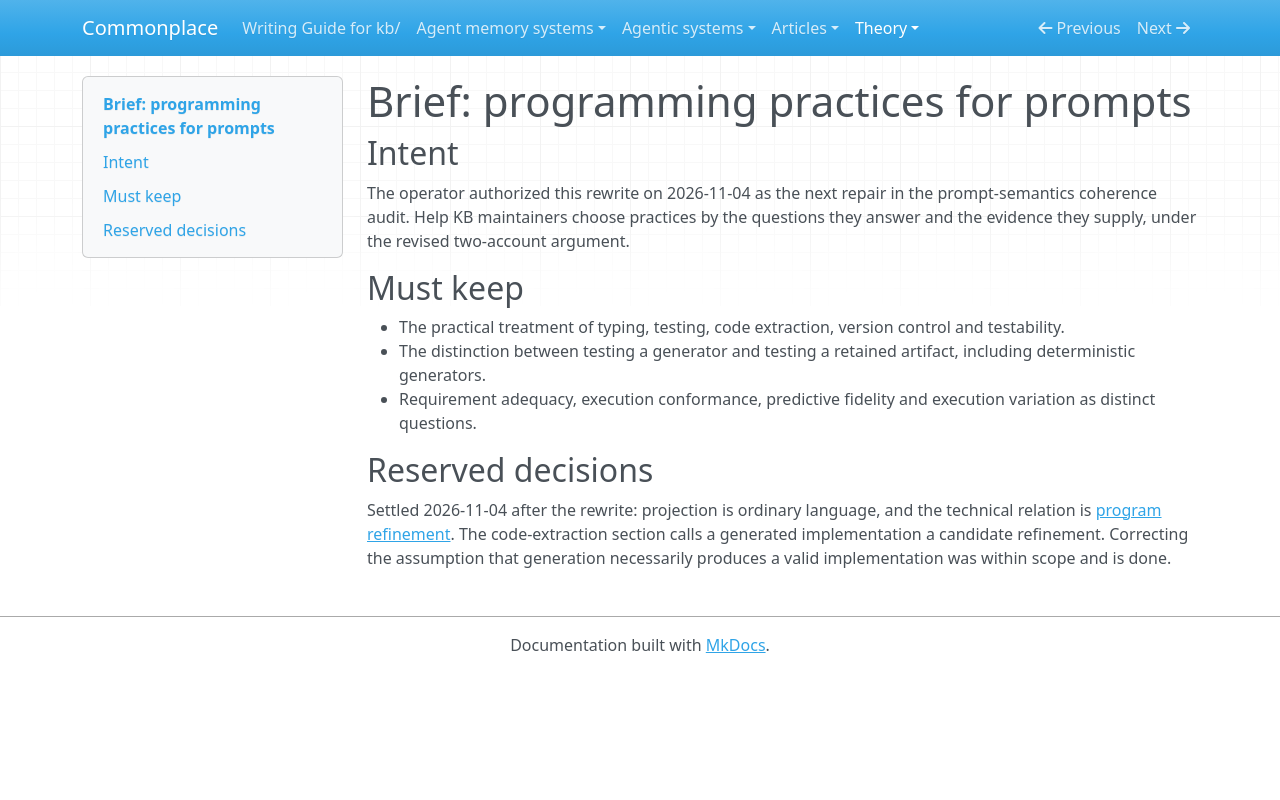

repository: zby/commonplace · page: theory/programming-practices-for-prompts-need-question-specific-evidence.brief/index.html · generator: mkdocs

---
type: types/write-brief.md
description: "Commission for the programming-practices note: explain what each practice establishes while preserving the boundary with parallel work on refinement."
---

# Brief: programming practices for prompts

## Intent

The operator authorized this rewrite on 2026-11-04 as the next repair in the prompt-semantics coherence audit. Help KB maintainers choose practices by the questions they answer and the evidence they supply, under the revised two-account argument.

## Must keep

- The practical treatment of typing, testing, code extraction, version control and testability.
- The distinction between testing a generator and testing a retained artifact, including deterministic generators.
- Requirement adequacy, execution conformance, predictive fidelity and execution variation as distinct questions.

## Reserved decisions

Settled 2026-11-04 after the rewrite: projection is ordinary language, and the technical relation is [program refinement](./definitions/program-refinement.md). The code-extraction section calls a generated implementation a candidate refinement. Correcting the assumption that generation necessarily produces a valid implementation was within scope and is done.
